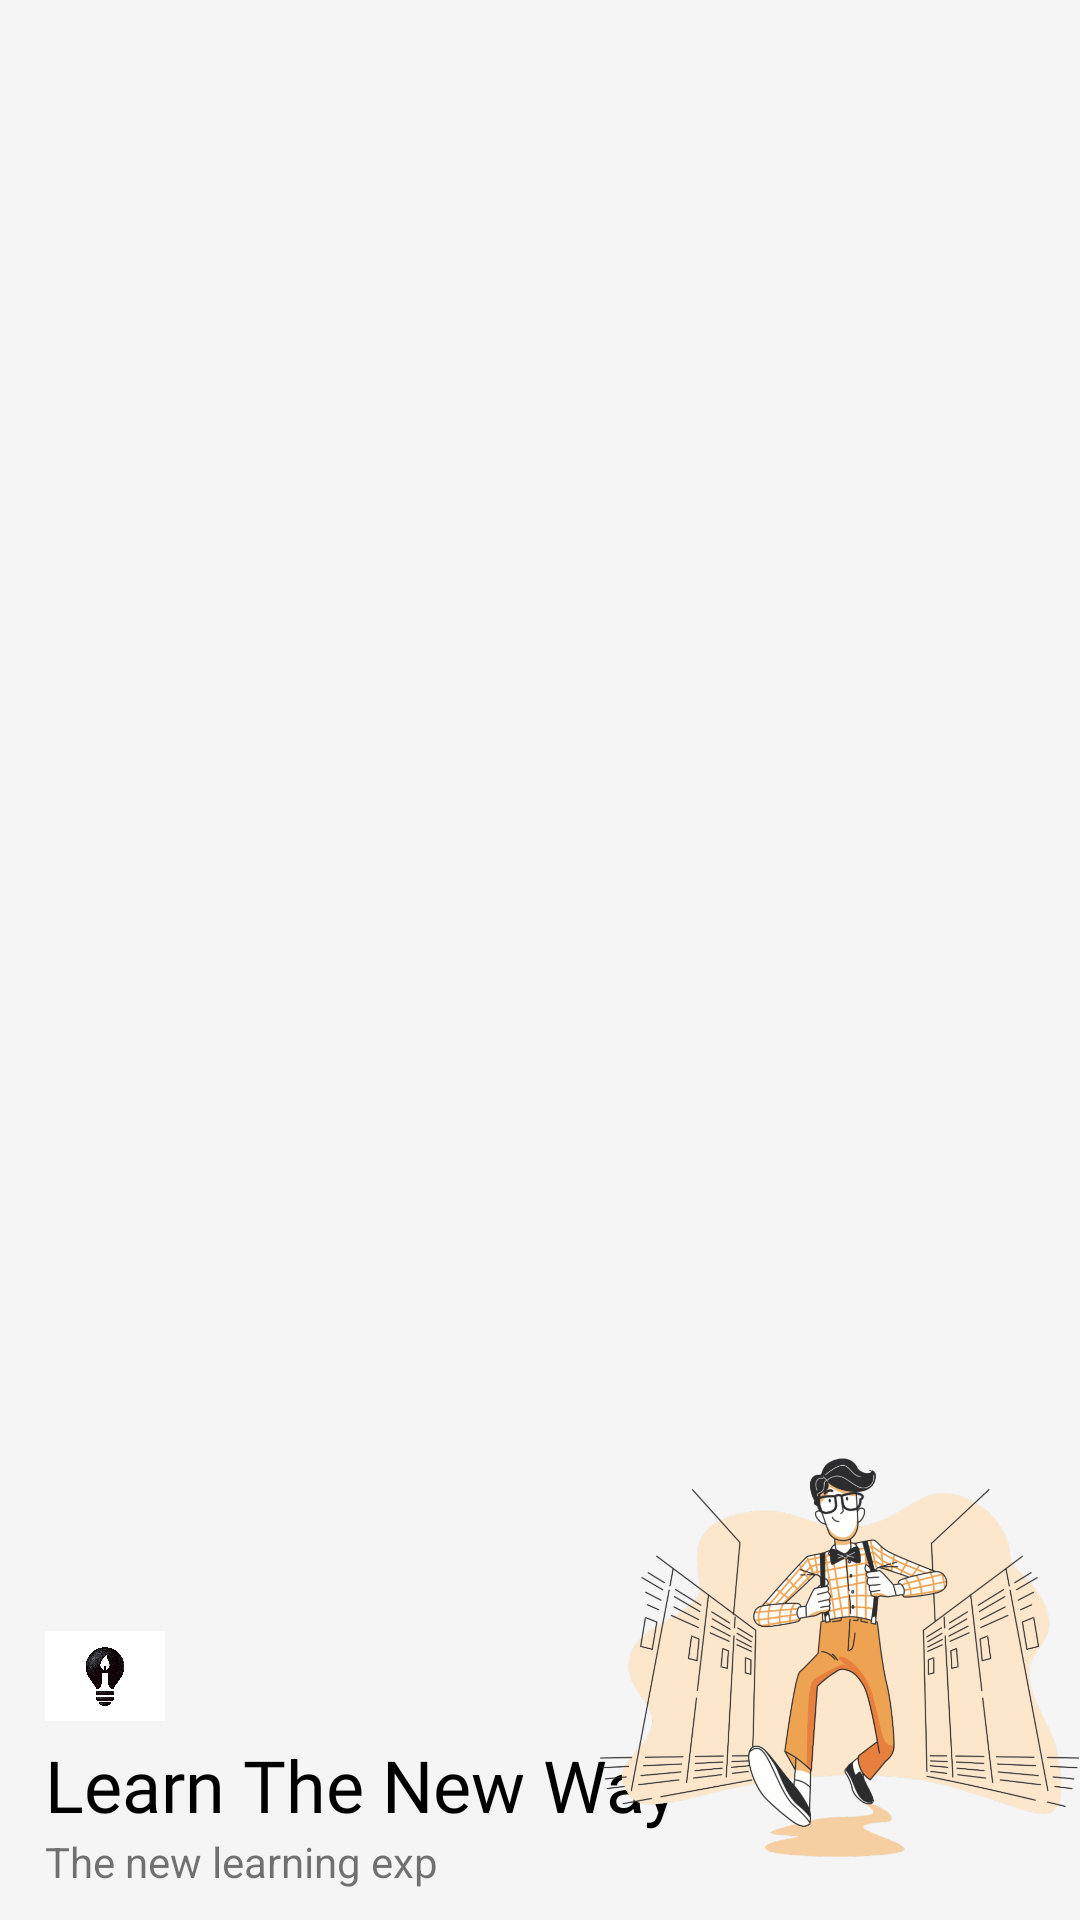

Reconstruct the res/layout file that produces this screen, plus the resources it refers to.
<!-- AndroidManifest.xml: application theme AppTheme -->
<!-- res/layout/menu_header.xml -->
<?xml version="1.0" encoding="utf-8"?>
<RelativeLayout xmlns:android="http://schemas.android.com/apk/res/android"
    android:layout_width="match_parent"
    android:layout_height="200dp"
    android:background="@color/lightwhite"
    android:paddingLeft="15dp">

    <TextView
        android:id="@+id/menu_slogan"
        android:layout_alignParentBottom="true"
        android:layout_height="wrap_content"
        android:layout_marginBottom="10dp"
        android:layout_width="wrap_content"
        android:text="@string/slogan_name" />
    <TextView
        android:fontFamily="@font/brandon_grotesque_black"
        android:id="@+id/app_name"
        android:layout_above="@id/menu_slogan"
        android:layout_height="wrap_content"
        android:layout_width="wrap_content"
        android:text="@string/logo_name"
        android:textColor="@color/black"
        android:textSize="24sp" />
    <ImageView
        android:layout_above="@id/app_name"
        android:layout_height="40dp"
        android:layout_width="40dp"
        android:src="@drawable/menu_drawer" />

    <ImageView
        android:layout_alignParentBottom="true"
        android:layout_alignParentRight="true"
        android:layout_height="175dp"
        android:layout_width="160dp"
        android:src="@drawable/ill_nerdy"/>

</RelativeLayout>
<!-- resources referenced by this layout -->
<resources>
  <color name="black">#000</color>
  <color name="lightwhite">#f5f5f5</color>
  <!-- drawable ill_nerdy: png bitmap (drawable, 287599 bytes) -->
  <!-- drawable menu_drawer: png bitmap (drawable, 505209 bytes) -->
  <string name="logo_name">Learn The New Way</string>
  <string name="slogan_name">The new learning exp</string>
  <style name="AppTheme" parent="Theme.MaterialComponents.Light.NoActionBar.Bridge">
          
          <item name="colorPrimary">@color/colorPrimary</item>
          <item name="colorPrimaryDark">@color/colorPrimaryDark</item>
          <item name="colorAccent">@color/colorAccent</item>
  
          <item name="android:windowContentTransitions">true</item>
  
      </style>
  <color name="colorPrimary">#ffa600</color>
  <color name="colorPrimaryDark">#ffe400</color>
  <color name="colorAccent">#272727</color>
</resources>
